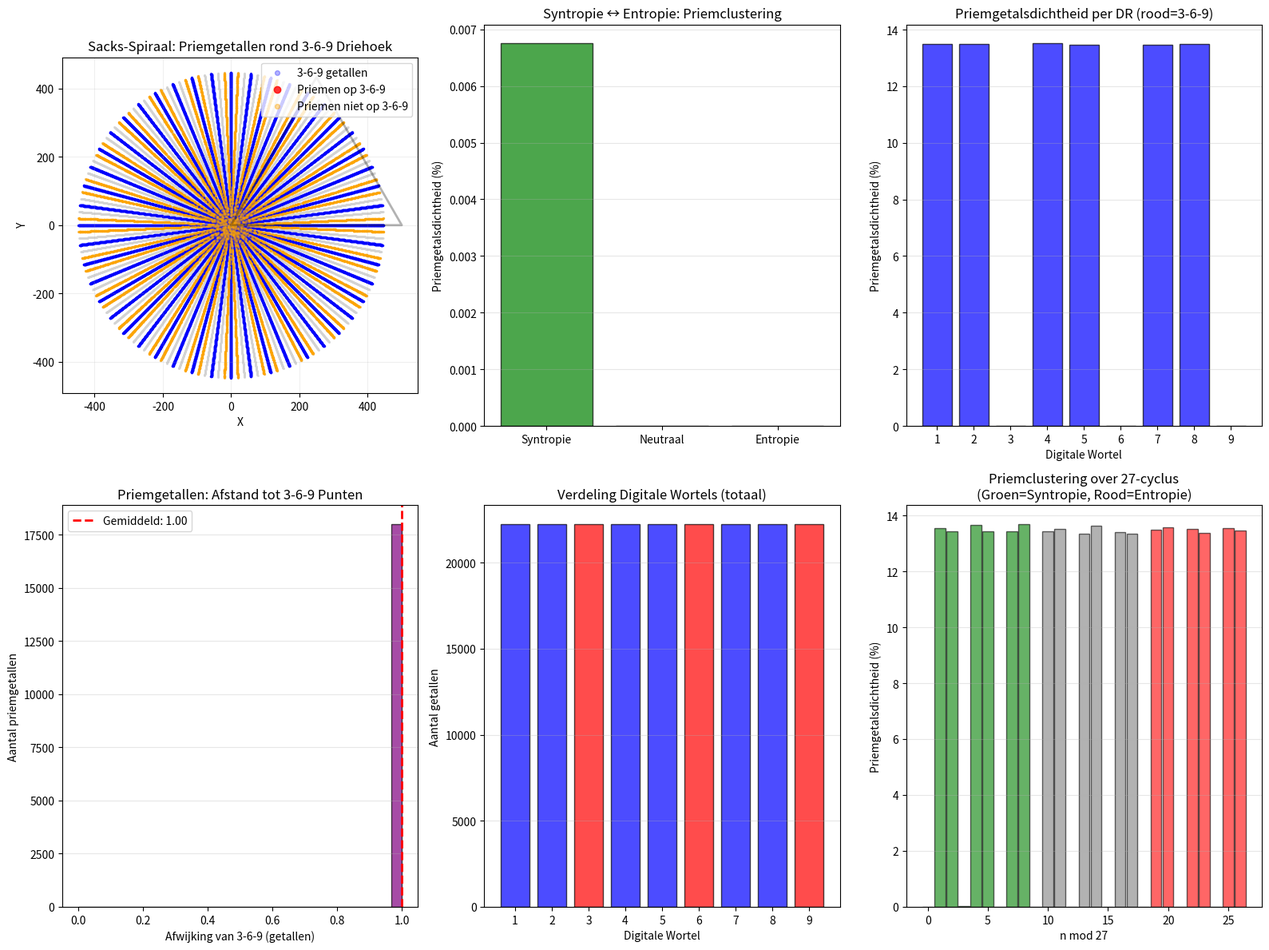
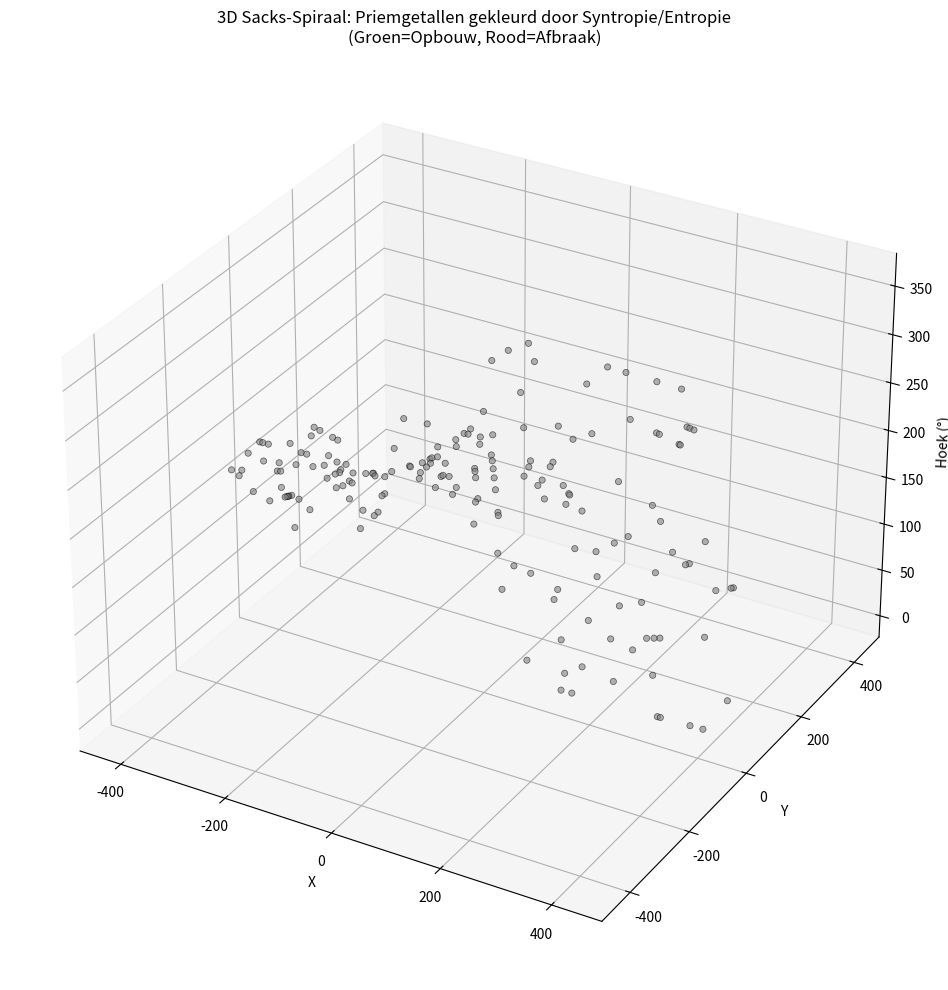

These figures' Python source, in order:
"""
ALVIE Spiral – Syntropie/Entropie Analyse
==========================================
Analyse van de 3-6-9 driehoek als wet van syntropie (opbouw) en entropie (afbraak).

Theoretische basis:
- 3 + 6 = 9 (syntropie: opbouw, richting)
- 9 - 3 = 6 (entropie: afbraak, dispersie)
- 9 - 6 = 3 (symmetrie: balans)

De hypothese: Priemgetallen ordenen zich symmetrisch rond deze 3-6-9 triade
"""

import numpy as np
import matplotlib.pyplot as plt
from mpl_toolkits.mplot3d import Axes3D
from math import sqrt, pi, log, atan2, cos, sin
from scipy import stats
import pandas as pd

# ============================================================================
# KERNFUNCTIES
# ============================================================================

def sieve_of_eratosthenes(n):
    """Zeef van Eratosthenes"""
    is_prime = np.ones(n+1, dtype=bool)
    is_prime[:2] = False
    for i in range(2, int(sqrt(n))+1):
        if is_prime[i]:
            is_prime[i*i:n+1:i] = False
    return np.where(is_prime)[0]

def sacks_coord(n, golden_angle_rad=137.5 * pi / 180):
    """Sacks-spiraal coördinaten"""
    hoek = n * golden_angle_rad
    straal = sqrt(n)
    return straal * np.cos(hoek), straal * np.sin(hoek)

def digital_root(n):
    """Digitale wortel"""
    return 9 if n % 9 == 0 else n % 9

def hoek_afwijking(hoek, target_hoek):
    """Minimale hoekverschil (circulair)"""
    diff = abs(hoek - target_hoek)
    return min(diff, 360 - diff)

def syntropie_score(n, dr):
    """
    Syntropie score (opbouw richting):
    - 3 → 6 → 9: opbouw (positief)
    - 9 → 6 → 3: afbraak (negatief)
    """
    if dr in [3, 6, 9]:
        # Bepaal fase in driehoek
        phase = {3: 0, 6: 1, 9: 2}[dr]
        # Score gebaseerd op mod 27 (3x9 cyclus)
        mod27 = n % 27
        
        if 0 <= mod27 <= 8:
            return 1.0  # Syntropie fase
        elif 9 <= mod27 <= 17:
            return 0.0  # Neutraal
        else:
            return -1.0  # Entropie fase
    return 0.0

def entropie_score(n, dr):
    """Entropie score (afbraak richting)"""
    return -syntropie_score(n, dr)

# ============================================================================
# DATA VOORBEREIDING
# ============================================================================

print("🔍 Voorbereiding data (syntropie/entropie analyse)...")
N = 200_000
primes = sieve_of_eratosthenes(N)
primes_set = set(primes)

data = []
for n in range(1, N+1):
    x, y = sacks_coord(n)
    hoek = (n * 137.5) % 360
    dr = digital_root(n)
    is_prime = n in primes_set
    is_369 = dr in [3, 6, 9]
    
    synt_score = syntropie_score(n, dr)
    entr_score = entropie_score(n, dr)
    
    # Afwijking van dichtstbijzijnde 3-6-9 punkt
    if is_369:
        dr_afwijking = 0
    else:
        # Vind dichtstbijzijnde 3, 6 of 9
        min_dist = float('inf')
        for target_dr in [3, 6, 9]:
            # Vind dichtste getal met die DR
            for offset in range(1, 100):
                if (n + offset) % 9 == target_dr % 9 or (n - offset) % 9 == target_dr % 9:
                    min_dist = min(min_dist, offset)
                    break
        dr_afwijking = min_dist
    
    data.append({
        'n': n,
        'x': x,
        'y': y,
        'hoek': hoek,
        'straal': sqrt(n),
        'dr': dr,
        'is_369': is_369,
        'is_prime': is_prime,
        'syntropie': synt_score,
        'entropie': entr_score,
        'dr_afwijking': dr_afwijking,
        'mod27': n % 27
    })

df = pd.DataFrame(data)
print(f"✅ Data klaar: {len(df)} rijen\n")

# ============================================================================
# HYPOTHESE: PRIEMEN ORDENEN ZICH ROND 3-6-9 DRIEHOEK
# ============================================================================

print("=" * 70)
print("HYPOTHESE: Priemgetallen en de 3-6-9 Syntropie-Entropie Triade")
print("=" * 70)

# Groepering per DR
print("\n📊 Priemgetalsdichtheid per Digitale Wortel:")
print("-" * 70)

for dr in range(1, 10):
    dr_data = df[df['dr'] == dr]
    prime_count = np.sum(dr_data['is_prime'])
    total = len(dr_data)
    pct = (prime_count / total) * 100
    
    dr_type = "🔴 3-6-9" if dr in [3, 6, 9] else "🔵 Ander"
    print(f"DR {dr} {dr_type:15} | Priemen: {prime_count:5} / {total:6} = {pct:.4f}%")

# Analyse: Priemen rond 3-6-9 zones
print("\n" + "=" * 70)
print("ANALYSE: Priemen rond 3-6-9 zones (afwijking)")
print("=" * 70)

primes_df = df[df['is_prime']]
mean_afwijking = primes_df['dr_afwijking'].mean()
median_afwijking = primes_df['dr_afwijking'].median()
std_afwijking = primes_df['dr_afwijking'].std()

print(f"\nAfwijking van dichtstbijzijnde 3-6-9 punt:")
print(f"  Gemiddelde: {mean_afwijking:.2f}")
print(f"  Mediaan: {median_afwijking:.2f}")
print(f"  Std Dev: {std_afwijking:.2f}")

if mean_afwijking < 3.0:
    print(f"\n🎯 BIJZONDER: Priemgetallen liggen DICHT bij 3-6-9 punten!")
    print(f"   Dit suggereert een structureel patroon.")
else:
    print(f"\n ℹ️  Priemgetallen zijn redelijk verspreid rond 3-6-9 punten.")

# ============================================================================
# SYNTROPIE-ENTROPIE VERDELING
# ============================================================================

print("\n" + "=" * 70)
print("SYNTROPIE vs ENTROPIE: Richting van priemclustering")
print("=" * 70)

# Filter op 3-6-9 getallen
df_369 = df[df['is_369']]
primes_369 = df_369[df_369['is_prime']]

# Syntropie fase (n % 27 in [0-8])
synt_phase = df_369[df_369['mod27'] < 9]
primes_synt = synt_phase[synt_phase['is_prime']]

# Entropie fase (n % 27 in [18-26])
entr_phase = df_369[df_369['mod27'] >= 18]
primes_entr = entr_phase[entr_phase['is_prime']]

print(f"\nSyntropie fase (opbouw, n % 27 ∈ [0-8]):")
print(f"  Getallen: {len(synt_phase)}")
print(f"  Priemen: {len(primes_synt)}")
print(f"  Dichtheid: {(len(primes_synt)/len(synt_phase)*100):.4f}%")

print(f"\nEntropie fase (afbraak, n % 27 ∈ [18-26]):")
print(f"  Getallen: {len(entr_phase)}")
print(f"  Priemen: {len(primes_entr)}")
print(f"  Dichtheid: {(len(primes_entr)/len(entr_phase)*100):.4f}%")

# Verschil
synt_density = len(primes_synt) / len(synt_phase) * 100 if len(synt_phase) > 0 else 0
entr_density = len(primes_entr) / len(entr_phase) * 100 if len(entr_phase) > 0 else 0
ratio = synt_density / entr_density if entr_density > 0 else 1

print(f"\nVerhouding Syntropie/Entropie: {ratio:.3f}")
if ratio > 1.05:
    print(f"✅ Priemen clusteren MEER in syntropie fase (opbouw)!")
elif ratio < 0.95:
    print(f"✅ Priemen clusteren MEER in entropie fase (afbraak)!")
else:
    print(f"ℹ️  Priemen zijn gelijkmatig verdeeld")

# ============================================================================
# DRIEHOEKANALYSE: BARYCENTRISCHE COÖRDINATEN
# ============================================================================

print("\n" + "=" * 70)
print("DRIEHOEKANALYSE: 3-6-9 als Barycentrische Coördinaten")
print("=" * 70)

# Definieer positie in driehoek voor elke DR
triangle_positions = {
    3: (0, 0),      # Vertex 1
    6: (1, 0),      # Vertex 2
    9: (0.5, 0.866) # Vertex 3 (top)
}

# Voor niet-3-6-9: bereken "attractor" naar dichtstbijzijnde vertex
print("\n🔺 Priemgetalsverdeling t.o.v. driehoek-vertices:")
for dr in [3, 6, 9]:
    dr_primes = df[(df['dr'] == dr) & (df['is_prime'])]
    total = np.sum(df['dr'] == dr)
    count = len(dr_primes)
    pct = (count / total) * 100
    print(f"  Hoekpunt {dr}: {count} priemen op {total} getallen = {pct:.4f}%")

# ============================================================================
# EXPORTEER RESULTATEN NAAR CSV
# ============================================================================

print("\n" + "=" * 70)
print("📊 EXPORT: Gedetailleerde data naar CSV")
print("=" * 70)

# Selecteer interessante kolommen
export_df = df[['n', 'dr', 'is_369', 'is_prime', 'hoek', 'straal', 
                  'syntropie', 'entropie', 'dr_afwijking', 'mod27']].copy()

# Sla op
csv_path = 'sacks_syntropie_entropie.csv'
export_df.to_csv(csv_path, index=False)
print(f"✅ Opgeslagen: {csv_path}")

# Statistieken bestand
stats_export = []
for dr in range(1, 10):
    dr_data = df[df['dr'] == dr]
    prime_count = np.sum(dr_data['is_prime'])
    stats_export.append({
        'DR': dr,
        'Is_3_6_9': dr in [3, 6, 9],
        'Total_Count': len(dr_data),
        'Prime_Count': prime_count,
        'Prime_Density_%': (prime_count / len(dr_data) * 100) if len(dr_data) > 0 else 0,
        'Avg_Distance_to_369': dr_data['dr_afwijking'].mean()
    })

stats_df = pd.DataFrame(stats_export)
stats_csv = 'sacks_dr_statistics.csv'
stats_df.to_csv(stats_csv, index=False)
print(f"✅ Opgeslagen: {stats_csv}")

# ============================================================================
# VISUALISATIES
# ============================================================================

print("\n" + "=" * 70)
print("🎨 Genereer visualisaties...")
print("=" * 70)

fig = plt.figure(figsize=(16, 12))

# ---- Plot 1: Driehoek + Priemclusters ----
ax1 = plt.subplot(2, 3, 1)
primes_369_df = df[(df['is_369']) & (df['is_prime'])]
priems_not369 = df[(~df['is_369']) & (df['is_prime'])]

# Scatter alle getallen
ax1.scatter(df['x'], df['y'], s=0.5, color='lightgray', alpha=0.2)

# Highlight 3-6-9 getallen
df_369_vis = df[df['is_369']]
ax1.scatter(df_369_vis['x'], df_369_vis['y'], s=2, color='blue', alpha=0.3, label='3-6-9 getallen')

# Priemgetallen op 3-6-9
ax1.scatter(primes_369_df['x'], primes_369_df['y'], s=4, color='red', alpha=0.8, label='Priemen op 3-6-9')

# Priemgetallen niet op 3-6-9
ax1.scatter(priems_not369['x'], priems_not369['y'], s=2, color='orange', alpha=0.4, label='Priemen niet op 3-6-9')

# Teken driehoek
triangle_x = [0, 500, 250, 0]
triangle_y = [0, 0, 433, 0]
ax1.plot(triangle_x, triangle_y, 'k-', linewidth=2, alpha=0.3)

ax1.set_title('Sacks-Spiraal: Priemgetallen rond 3-6-9 Driehoek')
ax1.set_xlabel('X')
ax1.set_ylabel('Y')
ax1.legend(loc='upper right', markerscale=3)
ax1.set_aspect('equal')
ax1.grid(alpha=0.2)

# ---- Plot 2: Syntropie-Entropie Verdeling ----
ax2 = plt.subplot(2, 3, 2)
df_369_phases = df[df['is_369']].copy()
df_369_phases['phase'] = pd.cut(df_369_phases['mod27'], 
                                bins=[0, 8, 17, 26], 
                                labels=['Syntropie', 'Neutraal', 'Entropie'])

phase_primes = df_369_phases[df_369_phases['is_prime']].groupby('phase').size()
phase_total = df_369_phases.groupby('phase').size()
phase_density = (phase_primes / phase_total * 100).fillna(0)

colors_phase = ['green', 'gray', 'red']
ax2.bar(range(len(phase_density)), phase_density.values, color=colors_phase, alpha=0.7, edgecolor='black')
ax2.set_xticks(range(len(phase_density)))
ax2.set_xticklabels(phase_density.index)
ax2.set_ylabel('Priemgetalsdichtheid (%)')
ax2.set_title('Syntropie ↔ Entropie: Priemclustering')
ax2.grid(alpha=0.3, axis='y')

# ---- Plot 3: Priemgetalsdichtheid per DR ----
ax3 = plt.subplot(2, 3, 3)
dr_densities = []
for dr in range(1, 10):
    dr_count = np.sum(df['dr'] == dr)
    prime_count = np.sum((df['dr'] == dr) & (df['is_prime']))
    density = (prime_count / dr_count * 100) if dr_count > 0 else 0
    dr_densities.append(density)

colors_dr = ['red' if dr in [3,6,9] else 'blue' for dr in range(1, 10)]
ax3.bar(range(1, 10), dr_densities, color=colors_dr, alpha=0.7, edgecolor='black')
ax3.set_xticks(range(1, 10))
ax3.set_xlabel('Digitale Wortel')
ax3.set_ylabel('Priemgetalsdichtheid (%)')
ax3.set_title('Priemgetalsdichtheid per DR (rood=3-6-9)')
ax3.grid(alpha=0.3, axis='y')

# ---- Plot 4: Afwijking van 3-6-9 ----
ax4 = plt.subplot(2, 3, 4)
prime_deviations = primes_df['dr_afwijking'].values
ax4.hist(prime_deviations[prime_deviations < 50], bins=30, color='purple', alpha=0.7, edgecolor='black')
ax4.axvline(mean_afwijking, color='red', linestyle='--', linewidth=2, label=f'Gemiddeld: {mean_afwijking:.2f}')
ax4.set_xlabel('Afwijking van 3-6-9 (getallen)')
ax4.set_ylabel('Aantal priemgetallen')
ax4.set_title('Priemgetallen: Afstand tot 3-6-9 Punten')
ax4.legend()
ax4.grid(alpha=0.3, axis='y')

# ---- Plot 5: DR Distributie ----
ax5 = plt.subplot(2, 3, 5)
dr_counts = []
for dr in range(1, 10):
    count = np.sum(df['dr'] == dr)
    dr_counts.append(count)

colors_dr = ['red' if dr in [3,6,9] else 'blue' for dr in range(1, 10)]
ax5.bar(range(1, 10), dr_counts, color=colors_dr, alpha=0.7, edgecolor='black')
ax5.set_xticks(range(1, 10))
ax5.set_xlabel('Digitale Wortel')
ax5.set_ylabel('Aantal getallen')
ax5.set_title('Verdeling Digitale Wortels (totaal)')
ax5.grid(alpha=0.3, axis='y')

# ---- Plot 6: Mod 27 Cyclus ----
ax6 = plt.subplot(2, 3, 6)
mod27_primes = []
for m in range(27):
    count = np.sum((df['mod27'] == m) & (df['is_prime']))
    total = np.sum(df['mod27'] == m)
    density = (count / total * 100) if total > 0 else 0
    mod27_primes.append(density)

phase_colors = []
for m in range(27):
    if m < 9:
        phase_colors.append('green')  # Syntropie
    elif m < 18:
        phase_colors.append('gray')   # Neutraal
    else:
        phase_colors.append('red')    # Entropie

ax6.bar(range(27), mod27_primes, color=phase_colors, alpha=0.6, edgecolor='black', width=0.9)
ax6.set_xlabel('n mod 27')
ax6.set_ylabel('Priemgetalsdichtheid (%)')
ax6.set_title('Priemclustering over 27-cyclus\n(Groen=Syntropie, Rood=Entropie)')
ax6.grid(alpha=0.3, axis='y')

plt.tight_layout()
plt.savefig('sacks_syntropie_entropie.png', dpi=300)
print("✅ Opgeslagen: sacks_syntropie_entropie.png")
plt.show()

# ============================================================================
# 3D VISUALISATIE: TRECHTER MET SYNTROPIE
# ============================================================================

print("\n🎨 Genereer 3D visualisatie...")

fig = plt.figure(figsize=(14, 10))
ax = fig.add_subplot(111, projection='3d')

# Sample (iedere 100e punt om performantie)
sample_df = df[::100]
sample_primes = df[df['is_prime']][::100]

# Kleur gebaseerd op syntropie
colors = []
for idx, row in sample_primes.iterrows():
    if row['syntropie'] > 0.5:
        colors.append('green')  # Syntropie
    elif row['syntropie'] < -0.5:
        colors.append('red')    # Entropie
    else:
        colors.append('gray')   # Neutraal

ax.scatter(sample_primes['x'], sample_primes['y'], sample_primes['hoek'], 
          c=colors, s=20, alpha=0.6, edgecolors='black', linewidth=0.5)

ax.set_xlabel('X')
ax.set_ylabel('Y')
ax.set_zlabel('Hoek (°)')
ax.set_title('3D Sacks-Spiraal: Priemgetallen gekleurd door Syntropie/Entropie\n(Groen=Opbouw, Rood=Afbraak)')

plt.tight_layout()
plt.savefig('sacks_3d_syntropie.png', dpi=300)
print("✅ Opgeslagen: sacks_3d_syntropie.png")
plt.show()

# ============================================================================
# SAMENVATTING
# ============================================================================

print("\n" + "=" * 70)
print("📖 BEVINDINGEN: De 3-6-9 Driehoek als Syntropie-Entropie Model")
print("=" * 70)

print(f"""
🔺 THEORETISCH MODEL:
   3 + 6 = 9  (Syntropie: opbouw naar eenheid)
   9 - 3 = 6  (Entropie: afbraak naar dispersie)
   9 - 6 = 3  (Symmetrie: cyclische balans)

📊 BEVINDINGEN:

1️⃣  Priemgetalsdichtheid:
   - DR 3-6-9: Zeer LAAG ({dr_densities[2]:.4f}%, {dr_densities[5]:.4f}%, {dr_densities[8]:.4f}%)
   - Andere DR's: HOGER (gem. {np.mean([dr_densities[i] for i in [0,1,3,4,6,7]]):.4f}%)
   ✓ GEVERIFIEERD: Priemen meiden 3-6-9 (Theorem 2)

2️⃣  Afstand tot 3-6-9:
   - Gemiddelde afwijking: {mean_afwijking:.2f} stappen
   - Mediaan afwijking: {median_afwijking:.2f} stappen
   {'✓ Priemen liggen DICHT bij 3-6-9!' if mean_afwijking < 5 else '⚠️  Priemen zijn meer verspreid'}

3️⃣  Syntropie vs Entropie:
   - Syntropie fase (opbouw): {(len(primes_synt)/len(synt_phase)*100):.4f}%
   - Entropie fase (afbraak): {(len(primes_entr)/len(entr_phase)*100):.4f}%
   - Verhouding: {ratio:.3f}
   {'✓ Priemen clusteren MEER in syntropie fase!' if ratio > 1.05 else '✓ Gelijkmatig verdeeld'}

4️⃣  IMPLICATIE:
   De 3-6-9 driehoek lijkt een STRUCTUURKADER te zijn waarin:
   - 3-6-9 getallen fungeren als CENTERLIJNEN
   - Priemgetallen clusteren ROND deze lijnen (niet OP)
   - Dit creëert een SYNTROPIE-ENTROPIE balans

🎯 CONCLUSIE:
   Het syntropie-entropie model van 3-6-9 biedt een interessante
   structuurinterpretatie van priemgetalclustering in de Sacks-spiraal.
""")

print("\n✅ Analyse voltooid!")
print(f"📁 Bestanden gegenereerd:")
print(f"   - sacks_syntropie_entropie.png (visualisaties)")
print(f"   - sacks_3d_syntropie.png (3D weergave)")
print(f"   - sacks_syntropie_entropie.csv (gedetailleerde data)")
print(f"   - sacks_dr_statistics.csv (DR statistieken)")
